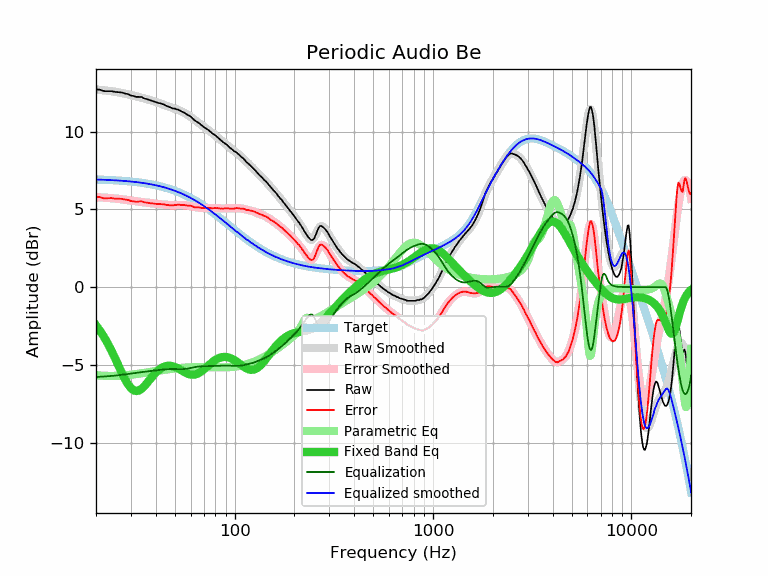

Data behind this chart, as committed beside it:
frequency, raw, error, smoothed, error_smoothed, equalization, parametric_eq, equalized_raw, equalized_smoothed, target
20, 12.72, 5.80, 12.70, 5.78, -5.78, -2.46, 6.94, 6.92, 6.92
21, 12.69, 5.78, 12.68, 5.77, -5.77, -2.83, 6.92, 6.91, 6.91
22, 12.60, 5.70, 12.65, 5.75, -5.75, -3.23, 6.85, 6.90, 6.90
23, 12.60, 5.71, 12.62, 5.73, -5.73, -3.66, 6.87, 6.89, 6.89
24, 12.60, 5.72, 12.59, 5.72, -5.72, -4.12, 6.88, 6.88, 6.88
25, 12.55, 5.69, 12.56, 5.69, -5.69, -4.59, 6.86, 6.86, 6.86
26, 12.53, 5.68, 12.52, 5.67, -5.67, -5.07, 6.86, 6.85, 6.85
27, 12.51, 5.67, 12.48, 5.64, -5.64, -5.52, 6.87, 6.84, 6.84
28, 12.45, 5.63, 12.44, 5.62, -5.62, -5.92, 6.83, 6.82, 6.82
29, 12.41, 5.61, 12.40, 5.59, -5.59, -6.26, 6.82, 6.80, 6.80
30, 12.32, 5.53, 12.35, 5.56, -5.56, -6.50, 6.76, 6.79, 6.79
31, 12.28, 5.51, 12.31, 5.54, -5.54, -6.65, 6.74, 6.77, 6.77
32, 12.23, 5.48, 12.26, 5.51, -5.51, -6.69, 6.72, 6.75, 6.75
33, 12.23, 5.50, 12.22, 5.49, -5.49, -6.65, 6.74, 6.73, 6.73
34, 12.22, 5.51, 12.18, 5.47, -5.47, -6.54, 6.75, 6.71, 6.71
35, 12.13, 5.45, 12.13, 5.45, -5.45, -6.38, 6.68, 6.68, 6.68
36, 12.09, 5.43, 12.09, 5.43, -5.43, -6.20, 6.66, 6.66, 6.66
37, 12.04, 5.41, 12.04, 5.41, -5.41, -6.02, 6.63, 6.63, 6.63
38, 11.99, 5.38, 12.00, 5.39, -5.39, -5.83, 6.60, 6.61, 6.61
39, 11.95, 5.37, 11.95, 5.38, -5.38, -5.66, 6.57, 6.58, 6.58
40, 11.90, 5.35, 11.91, 5.36, -5.36, -5.51, 6.54, 6.55, 6.55
41, 11.85, 5.33, 11.86, 5.34, -5.34, -5.38, 6.51, 6.52, 6.52
42, 11.82, 5.33, 11.81, 5.33, -5.33, -5.27, 6.49, 6.49, 6.49
43, 11.78, 5.33, 11.77, 5.31, -5.31, -5.19, 6.47, 6.45, 6.45
44, 11.74, 5.32, 11.72, 5.30, -5.30, -5.13, 6.44, 6.42, 6.42
45, 11.67, 5.29, 11.67, 5.29, -5.29, -5.08, 6.38, 6.38, 6.38
46, 11.62, 5.27, 11.63, 5.28, -5.28, -5.06, 6.34, 6.35, 6.35
47, 11.57, 5.26, 11.58, 5.28, -5.28, -5.06, 6.29, 6.31, 6.31
48, 11.53, 5.26, 11.54, 5.27, -5.27, -5.07, 6.26, 6.27, 6.27
49, 11.48, 5.25, 11.50, 5.27, -5.27, -5.10, 6.21, 6.23, 6.23
50, 11.48, 5.29, 11.47, 5.27, -5.27, -5.14, 6.21, 6.19, 6.19
51, 11.43, 5.28, 11.43, 5.28, -5.28, -5.19, 6.15, 6.15, 6.15
52, 11.41, 5.30, 11.39, 5.28, -5.28, -5.24, 6.13, 6.11, 6.11
53, 11.35, 5.29, 11.34, 5.28, -5.28, -5.30, 6.07, 6.06, 6.06
54, 11.29, 5.27, 11.30, 5.28, -5.28, -5.36, 6.01, 6.02, 6.02
55, 11.25, 5.28, 11.25, 5.28, -5.28, -5.42, 5.97, 5.97, 5.97
56, 11.20, 5.27, 11.19, 5.27, -5.27, -5.48, 5.93, 5.93, 5.93
57, 11.13, 5.25, 11.14, 5.26, -5.26, -5.53, 5.87, 5.88, 5.88
58, 11.07, 5.24, 11.07, 5.24, -5.24, -5.57, 5.83, 5.83, 5.83
59, 11.02, 5.24, 11.01, 5.23, -5.23, -5.60, 5.79, 5.78, 5.78
60, 10.96, 5.23, 10.94, 5.21, -5.21, -5.63, 5.75, 5.73, 5.73
61, 10.88, 5.20, 10.87, 5.19, -5.19, -5.64, 5.69, 5.68, 5.68
62, 10.79, 5.16, 10.80, 5.17, -5.17, -5.64, 5.62, 5.63, 5.63
63, 10.71, 5.13, 10.73, 5.15, -5.15, -5.63, 5.56, 5.58, 5.58
64, 10.65, 5.12, 10.66, 5.13, -5.13, -5.60, 5.52, 5.53, 5.53
65, 10.60, 5.12, 10.60, 5.12, -5.12, -5.57, 5.48, 5.48, 5.48
66, 10.55, 5.12, 10.53, 5.11, -5.11, -5.52, 5.44, 5.43, 5.43
67, 10.48, 5.11, 10.47, 5.10, -5.10, -5.47, 5.38, 5.37, 5.37
68, 10.41, 5.09, 10.41, 5.09, -5.09, -5.42, 5.32, 5.32, 5.32
69, 10.35, 5.08, 10.36, 5.09, -5.09, -5.35, 5.26, 5.27, 5.27
70, 10.29, 5.08, 10.30, 5.09, -5.09, -5.29, 5.20, 5.21, 5.21
71, 10.24, 5.08, 10.24, 5.09, -5.09, -5.22, 5.15, 5.16, 5.16
72, 10.19, 5.09, 10.19, 5.08, -5.08, -5.15, 5.11, 5.10, 5.10
73, 10.15, 5.10, 10.13, 5.08, -5.08, -5.08, 5.07, 5.05, 5.05
74, 10.09, 5.09, 10.08, 5.08, -5.08, -5.02, 5.01, 5.00, 5.00
75, 10.01, 5.07, 10.02, 5.08, -5.08, -4.95, 4.93, 4.94, 4.94
76, 9.97, 5.08, 9.97, 5.08, -5.08, -4.89, 4.89, 4.89, 4.89
77, 9.89, 5.06, 9.91, 5.08, -5.08, -4.83, 4.81, 4.83, 4.83
78, 9.85, 5.07, 9.85, 5.08, -5.08, -4.78, 4.77, 4.78, 4.78
79, 9.80, 5.08, 9.80, 5.07, -5.07, -4.73, 4.73, 4.72, 4.72
... 553 more rows
